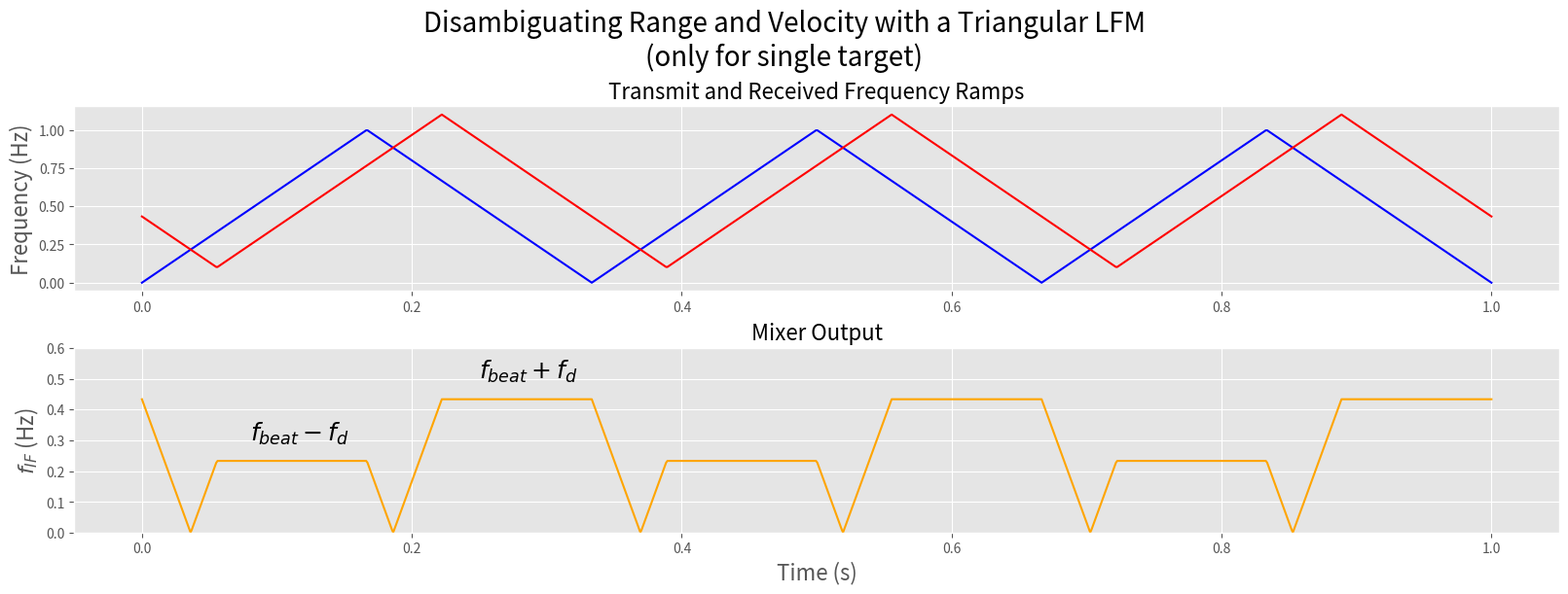
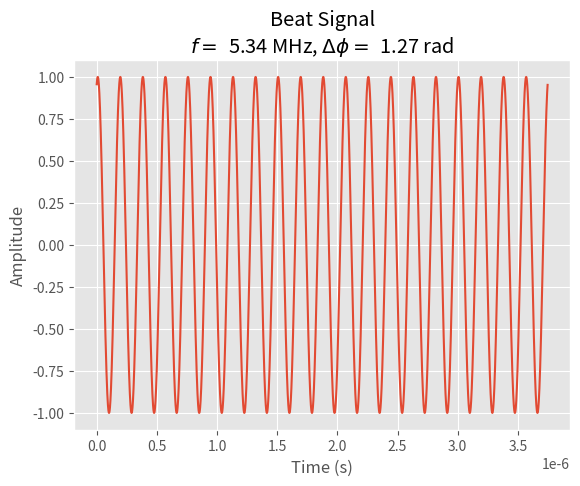
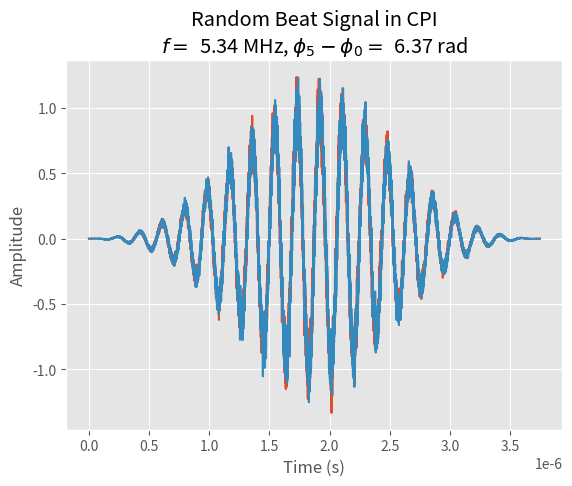
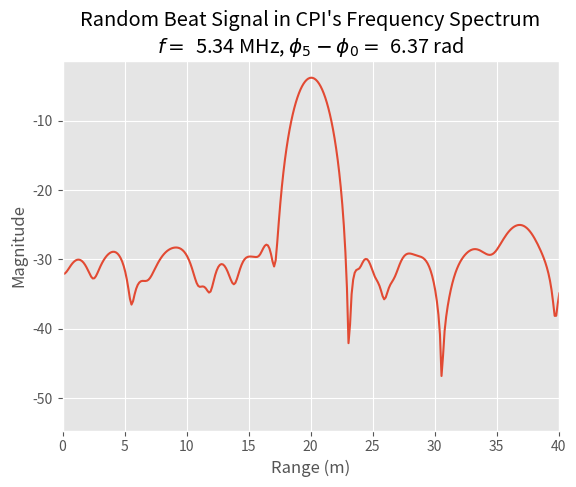
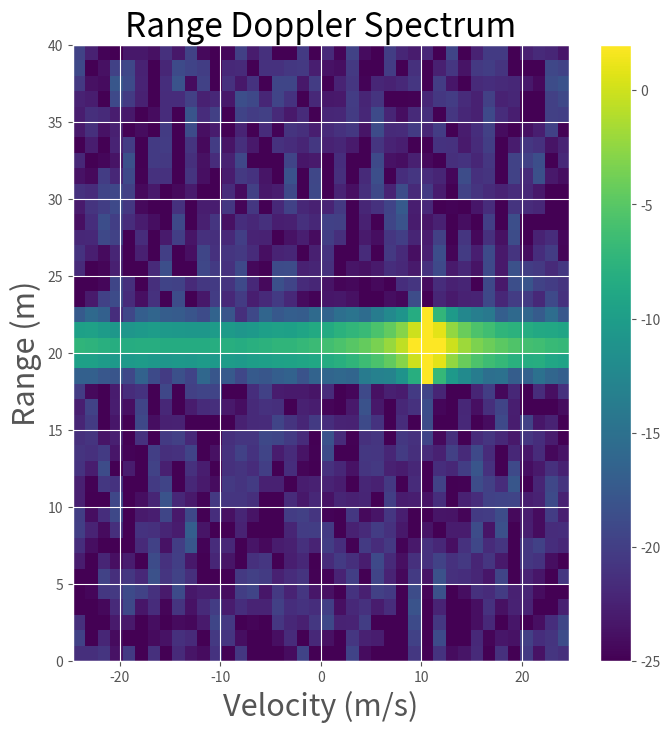
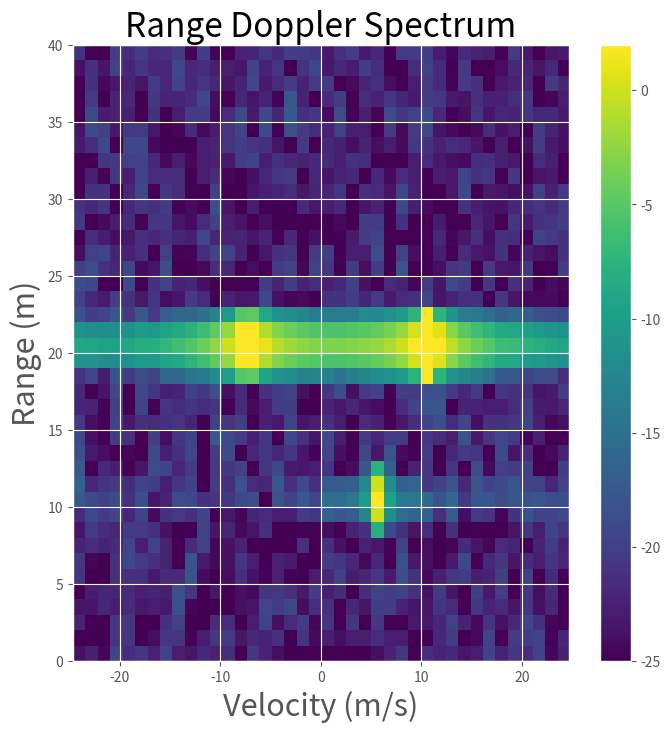
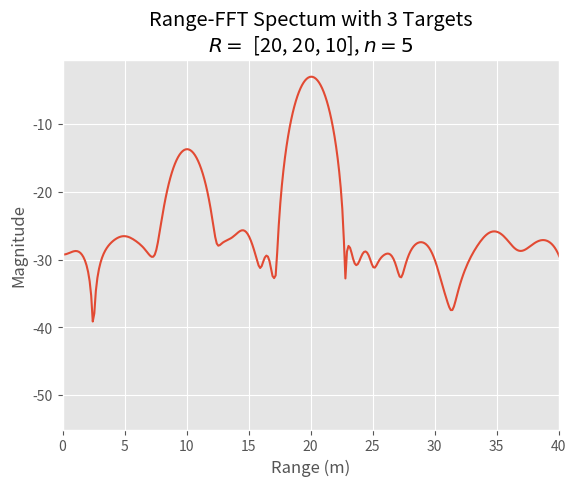
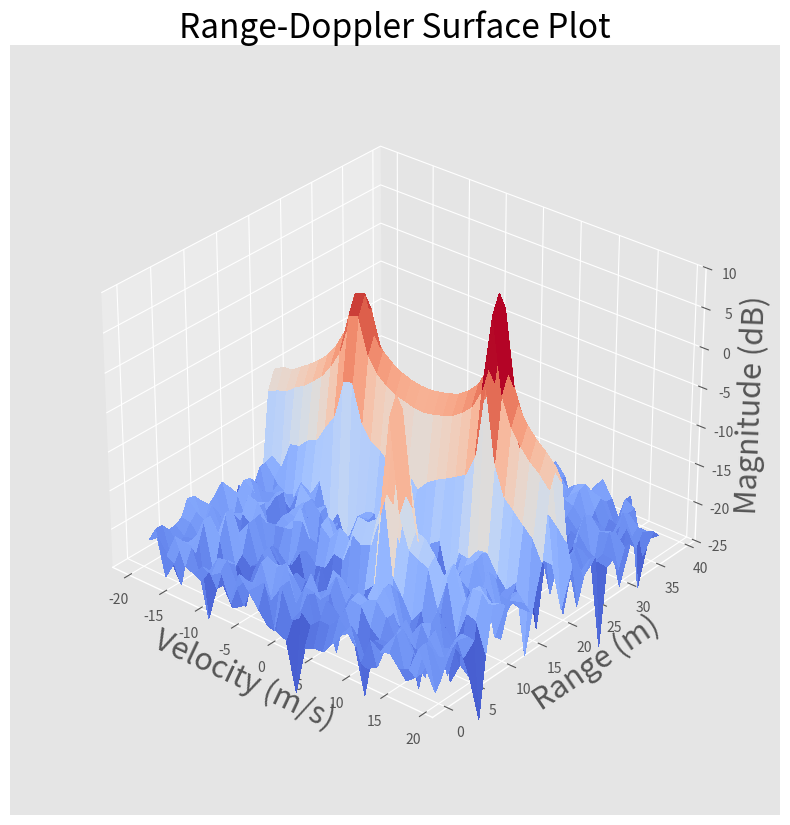

Recreate these plots in Python, in order.
# -*- coding: utf-8 -*-
"""fmcw_range_doppler.ipynb

Automatically generated by Colab.

Original file is located at
    https://colab.research.google.com/drive/1lmYojrI1X7sbctWFrS_61IRUMnzKjAsV

# FMCW Doppler Processing

Includes examples showing:
- How a single target's range and velocity can be obtained using triangular modulation
- Introduction to phase components of reflected LFM signal
- Simulation of range-Doppler spectrum for user-specified (range, velocity) target pairs
- 3D plotting of range-Doppler spectrum

Check out the bottom for a challenge problem!

</br>

> Provided as supplemental material for [Marshall Bruner](https://www.youtube.com/@MarshallBrunerRF)'s [video on the range-Doppler spectrum](https://tinyurl.com/doppler-video-nb).

- [GitHub](https://tinyurl.com/github-nb)
- [YouTube](https://tinyurl.com/marshall-bruner-yt-nb)
"""

# Commented out IPython magic to ensure Python compatibility.
import numpy as np
from random import randint
import matplotlib.pyplot as plt
from scipy import signal
from scipy.constants import c, pi, mph
from numpy.fft import fft, fftshift, fft2
from matplotlib import cm

# %matplotlib inline
plt.style.use("ggplot")
# plt.rcParams.update(
#     {
#         "text.usetex": True,
#         "font.family": "typeface",
#     }
# )  # Makes plotting slightly slower but prettier (requires LaTeX installed)

"""## Doppler Estimation Using Triangular Modulation"""

t = np.linspace(0, 1, 1000)
f = 3
range_shift = -pi / 3
doppler_shift = 0.1
tx = (signal.sawtooth(2 * pi * f * t, width=0.5) + 1) / 2
rx = (signal.sawtooth(2 * pi * f * t + range_shift, width=0.5) + 1) / 2 + doppler_shift
if_sig = np.abs(tx - rx)


fig, ax = plt.subplots(2, 1, figsize=(16, 6), layout="constrained")
fig.suptitle(
    "Disambiguating Range and Velocity with a Triangular LFM\n(only for single target)",
    fontsize=20,
)
ax[0].set_ylabel("Frequency (Hz)", fontsize=16)
ax[0].set_title("Transmit and Received Frequency Ramps", fontsize=16)
ax[0].plot(t, tx, label="Tx", c="b")
ax[0].plot(t, rx, label="Rx", c="r")
ax[1].set_ylim([0, 0.6])
ax[1].set_ylabel(r"$f_{IF}$ (Hz)", fontsize=16)
ax[1].set_xlabel("Time (s)", fontsize=16)
ax[1].set_title("Mixer Output", fontsize=16)
ax[1].text(0.08, 0.3, r"$f_{beat} - f_d$", fontsize=18)
ax[1].text(0.25, 0.5, r"$f_{beat} + f_d$", fontsize=18)
ax[1].plot(t, if_sig, label="Rx", c="orange")
plt.show()

"""This means that we now have 2 known values, $f_{up} = f_{beat} - f_d$ and $f_{down} = f_{beat} + f_d$. Using these we can obtain the range beat frequency, $f_{beat}$, and Doppler frequency shift, $f_d$, of our target

\begin{equation}
  f_d = \frac{f_{down} - f_{up}}{2} \\
  f_{beat} = \frac{f_{down} + f_{up}}{2}
\end{equation}

Then from these frequencies can derive the range and velocity

\begin{equation}
    R = \frac{c T_{c} f_{beat}}{2 B} \\
    v = \frac{f_d \lambda}{2}
\end{equation}

where $c$ is the speed of light, $T_c$ is the chirp time, $B$ is the bandwidth, and $\lambda = c/f$ is the wavelength.

## Trying with real radar parameters

## Single Target
"""

# Radar setup
f = 76e9  # Hz
Tc = 40e-6  # chirp time - s
bw = 1.6e9  # bandwidth - Hz
chirp_rate = bw / Tc  # Hz/s

wavelength = c / f
M = 40  # number of chirps in coherent processing interval (CPI)

# Target
R = 20  # m
v = 10  # m/s

range_resolution = c / (2 * bw)
print(f"Range resolution: {range_resolution:.2f} m")

time_from_dist = R / c
time_from_vel = 2 * (v * Tc) / c
time_elapsed = time_from_vel + time_from_dist
print(f"Propagation time: {time_elapsed * 1e9:.2f} ns")

"""## Computing phase components
The full equation for phase is

\begin{equation}
    \phi_1 = -(2 \pi \mu \Delta \tau ) t + \pi \mu \Delta \tau^2 + 2 \pi \mu \tau_0 \Delta \tau - 2 \pi f \Delta \tau + \phi_0
\end{equation}

where $\Delta \tau$ is the time difference between chirps due to the radial velocity (`time_from_vel`), $\mu = B / T_c$ is the chirp rate (`chirp_rate`), and $\tau_0$ is the round-trip time due to distance (`time_from_dist`). 3 / 4 of these components will be very small, however, and can be ignored. Below is an example of an automotive system and the values of these components.

\begin{equation}
    2 \pi \mu \Delta \tau
\end{equation}
"""

print(f"{2 * pi * chirp_rate * time_from_vel * Tc:.3f} radians")

"""\begin{equation}
    \pi \mu \Delta \tau^2
\end{equation}
"""

print(f"{pi * chirp_rate * time_from_vel**2 * 1e10:.3f} * 10^-10 radians")

"""\begin{equation}
    2 \pi \mu \tau_0 \Delta \tau
\end{equation}
"""

print(
    f"{2 * pi * chirp_rate * time_from_dist * time_from_vel* 1e5:.3f} * 10^-5 radians"
)

"""\begin{equation}
    2 \pi f \Delta \tau
\end{equation}
"""

print(f"{2 * pi * f * time_from_vel:.3f} radians")

"""$2 \pi f \Delta \tau$ comes out to be the largest phase component by multiple orders of magnitude, so the phase difference can be approximated by

\begin{equation}
    \Delta \phi = \phi_1 - \phi_0 \approx -2 \pi f \Delta \tau
\end{equation}

## Simulating targets in range and Doppler

### Target characteristics

Remember:
\begin{equation}
    R = \frac{c T_{c} f_{beat}}{2 B} \\
    f_{beat} = \frac{2 R B}{c T_c}
\end{equation}

where $T_c$ is the chirp time (`Tc`), $B$ is the bandwidth (`bw`), $c$ is the speed of light (`c`), and $f_{beat}$ is the beat frequency from range (`f_beat`).
"""

def compute_phase_diff(v):
    time_from_vel = 2 * (v * Tc) / c
    return 2 * pi * f * time_from_vel


def compute_f_beat(R):
    return (2 * R * bw) / (c * Tc)


f_beat = compute_f_beat(R) # Hz
phase_diff = compute_phase_diff(v) # radians

print(f"Beat frequency: {f_beat/1e6:.2f} MHz")
print(f"Phase delta: {phase_diff:.2f} radians")

max_vel = wavelength / (4 * Tc) # m/s
vel_res = wavelength / (2 * M * Tc) # m/s

print(f"Maximum velocity: {max_vel:.2f} m/s")
print(f"Velocity resolution: {vel_res:.2f} m/s")

max_time = 20 / f_beat # s
N = 10000
Ts = max_time / N # s
fs = 1 / Ts # Hz

t = np.arange(0, max_time, 1 / fs)

beat_signal = np.sin(2 * pi * compute_f_beat(R) * t + phase_diff)

plt.plot(t, beat_signal)
plt.title(
    f"Beat Signal\n"
    f"$f=\\ ${f_beat/1e6:.2f} MHz, $\\Delta \\phi =\\ ${phase_diff:.2f} rad"
)
plt.xlabel("Time (s)")
plt.ylabel("Amplitude")
plt.show()

window = signal.windows.blackman(N)
cpi_single = np.array(
    [
        (
            np.sin(2 * pi * compute_f_beat(R) * t + m * phase_diff)
            + np.random.normal(0, 0.1, N)
        )
        * window
        for m in range(M)
    ]
)

n = randint(0, M - 1)

plt.plot(t, cpi_single[n])
plt.plot(t, cpi_single[0])
plt.title(
    f"Random Beat Signal in CPI\n"
    f"$f=\\ ${f_beat/1e6:.2f} MHz, $\\phi_{{{n}}} - \\phi_0 =\\ ${n*phase_diff:.2f} rad"
)
plt.xlabel("Time (s)")
plt.ylabel("Amplitude")
plt.show()

fft_len = N * 8
freq = np.linspace(-fs / 2, fs / 2, fft_len)

rmax = c * Tc * fs / (2 * bw)
n_ranges = np.linspace(-rmax / 2, rmax / 2, N)
ranges = np.linspace(-rmax / 2, rmax / 2, fft_len)

X_k = fftshift(fft(cpi_single[n], fft_len))
X_k /= N / 2
X_k = np.abs(X_k)
X_k = 10 * np.log10(X_k)

fig, ax = plt.subplots()
ax.set_title(
    f"Random Beat Signal in CPI's Frequency Spectrum\n"
    f"$f=\\ ${f_beat/1e6:.2f} MHz, $\\phi_{{{n}}} - \\phi_0 =\\ ${n*phase_diff:.2f} rad"
)

# Uncomment to plot over frequency axis instead
# ax.plot(freq / 1e6, X_k)
# ax.set_xlabel("Frequency (MHz)")
ax.plot(ranges, X_k)
ax.set_xlabel("Range (m)")

ax.set_ylabel("Magnitude")
ax.set_xlim([0, 40])
plt.show()

vels = np.linspace(-max_vel, max_vel, M)

range_doppler = fftshift(np.abs(fft2(cpi_single.T))) / (N / 2)

extent = [-max_vel, max_vel, ranges.min(), ranges.max()]

fig, ax = plt.subplots(figsize=(8, 8))
range_doppler_plot = ax.imshow(
    10 * np.log10(range_doppler),
    aspect="auto",
    extent=extent,
    origin="lower",
    vmax=2,
    vmin=-25,
)
ax.set_ylim([0, 40])
ax.set_title("Range Doppler Spectrum", fontsize=24)
ax.set_xlabel("Velocity (m/s)", fontsize=22)
ax.set_ylabel("Range (m)", fontsize=22)
# ax.set_ylabel("Frequency (MHz)", fontsize=22)
fig.colorbar(range_doppler_plot)
plt.show()

"""## Multiple Targets
With multiple targets, the signal equation becomes

\begin{equation}
    \sum_{m=1}^{M} \sum_{n=1}^{N} \sin{\left( 2 \pi f_{beat,n} t + m\Delta \phi_n \right)}
\end{equation}

where $N$ is the number of targets in the scan volume, and $M$ is the number of chirps in the CPI.
"""

def db_to_lin(x):
    return 10 ** (x / 10)

# Add, remove, or edit these targets and see what it does
targets = [
    (20, 10, 0),  # Target 1 @ 20 m with a velocity of 10 m/s and 0 dB relative power
    (20, -8, -5),  # Target 2 @ 20 m with a velocity of -8 m/s and -5 dB relative power
    (10, 5, -10),  # Target 3 @ 10 m with a velocity of 5 m/s and -10 dB relative power
]

sep = "\n\t"
print(
    f"Targets:",
    sep
    + sep.join(
        [
            f"{idx}: distance = {r:.2f} m, velocity = {v:.2f} m/s, relative power = {p:.1f} dB"
            for idx, (r, v, p) in enumerate(targets, start=1)
        ]
    ),
)

cpi = np.array(
    [
        (
            np.sum(
                [
                    np.sin(2 * pi * compute_f_beat(r) * t + m * compute_phase_diff(v))
                    * db_to_lin(p)
                    for r, v, p in targets
                ],
                axis=0,
            )
            + np.random.normal(0, 0.1, N)
        )
        * window
        for m in range(M)
    ]
)

range_doppler = fftshift(np.abs(fft2(cpi.T))) / (N / 2)

extent = [-max_vel, max_vel, ranges.min(), ranges.max()]

fig, ax = plt.subplots(figsize=(8, 8))
range_doppler_plot = ax.imshow(
    10 * np.log10(range_doppler),
    aspect="auto",
    extent=extent,
    origin="lower",
    vmax=2,
    vmin=-25,
)
ax.set_ylim([0, 40])
ax.set_title("Range Doppler Spectrum", fontsize=24)
ax.set_xlabel("Velocity (m/s)", fontsize=22)
ax.set_ylabel("Range (m)", fontsize=22)
# ax.set_ylabel("Frequency (MHz)", fontsize=22)
fig.colorbar(range_doppler_plot)
plt.show()

"""## Example showing how the 2 targets at $R=20$ m are indistinguishable using only the Range-FFT spectrum

Note the decreased / increased magnitude of the target at $R = 20$ m due to the phase causing destructive or constructive interference.
Will depend on what random $n$ is plotted.
"""

cpi_range_ffts = fft(cpi, n=fft_len, axis=1)
X_k = fftshift(cpi_range_ffts[n])
X_k /= N / 2
X_k = np.abs(X_k)
X_k = 10 * np.log10(X_k)

fig, ax = plt.subplots()
ax.set_title(
    f"Range-FFT Spectum with 3 Targets\n"
    f"$R =\\ $[{', '.join([str(r) for r, v,p in targets])}], $n = {n}$"
)

ax.plot(ranges, X_k)
ax.set_xlabel("Range (m)")
ax.set_ylabel("Magnitude")
ax.set_xlim([0, 40])
plt.show()

"""## Takeaways

Normally we wouldn't be able to differentiate between the two targets at 20m, but since they have different velocities, they are separable!

## Example of detecting a moving target using only range
"""

# speed_mph = 25  # mph
# speed = speed_mph * mph
speed = 10  # m/s
speed_mph = speed / mph
range_delta = speed * Tc
f_beat_delta = compute_f_beat(range_delta)
print(
    f"A target traveling at {speed_mph:.2f} mph ({speed:.2f} m/s) measured with a\n"
    f"radar operating with a sweep time of {Tc*1e6:.2f} us\n"
    f"would incur a pulse-to-pulse range delta of only\n"
    f"{range_delta:.4f} m and beat frequency delta of {f_beat_delta:.2f} Hz."
)
print(
    f"\nThis range delta is much smaller than the system's range resolution ({range_resolution/range_delta:.2f}x): {range_delta:.4f} m << {range_resolution:.4f} m"
)

"""## Surface Plotting"""

plot_vel = (-20, 20)  # m/s
plot_range = (0, 40)  # m

v_ind = np.where((vels > plot_vel[0]) & (vels < plot_vel[1]))[0]
vx = vels[v_ind[0] : v_ind[-1]]

r_ind = np.where((n_ranges > plot_range[0]) & (n_ranges < plot_range[1]))[0]
ry = n_ranges[r_ind[0] : r_ind[-1]]

rdz = range_doppler[r_ind[0] : r_ind[-1], v_ind[0] : v_ind[-1]]

X, Y = np.meshgrid(vx, ry, indexing="xy")

fig = plt.figure(figsize=(10, 10))
ax = fig.add_subplot(111, projection="3d")
ax.plot_surface(X, Y, 10 * np.log10(rdz), cmap=cm.coolwarm, antialiased=False)
ax.set_zlim(-25, 10)
ax.set_title("Range-Doppler Surface Plot", fontsize=24)
ax.set_xlabel("Velocity (m/s)", fontsize=22)
ax.set_ylabel("Range (m)", fontsize=22)
ax.set_zlabel("Magnitude (dB)", fontsize=22)
ax.view_init(elev=30, azim=-50, roll=0)
ax.set_box_aspect(None, zoom=0.85)
plt.show()

"""## Challenge Problem

To get the range-Doppler spectrum, we take the 2-dimensional Fourier Transform.
This gives us a spectrum of powers received at certain ranges and velocities.
In this notebook, there are cells computing the range-FFT spectrum, or the powers received by targets at different ranges, but we skipped from that straight to the 2D range-Doppler spectrum.

What if you wanted the spectrum of velocities at a single range? Say $R = 20$ m where there are two targets at differing velocities.

There are multiple ways to compute this, but you should get a plot showing the different targets and their velocities.

Once you compute it, try changing the `targets` variable and test if your output makes sense. Try changing the velocities, adding more targets, changing their relative powers, etc.

If you come up with an answer, post an image on [LinkedIn and tag me](https://tinyurl.com/linked-in-nb) or post a comment on the [YouTube video](https://tinyurl.com/doppler-video-nb)!

### Velocity Spectrum Example

Below is an example output if you want a reference, but yours could differ depending on your method.

Note how my example is shown with $M = 40$ which gives a pretty rough plot. You could increase this to get something cleaner, like our range-FFT spectrum. You could also play with windowing.

[Click here to go to the velocity spectrum example](https://drive.google.com/uc?id=16u8hSTEiVSYVzseBoSNo3FTi5ME4B8s7)
"""
